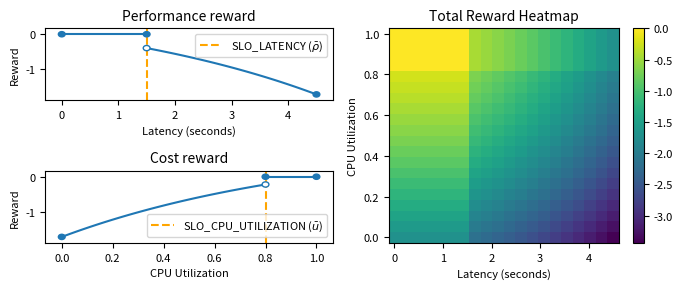

Source code (Python): (Note: this script raises an exception after producing the figure.)
#%%
import numpy as np
import matplotlib.pyplot as plt
import matplotlib.patches as patches


plt.rcParams['axes.titlesize'] = 10 # subplot title
plt.rcParams['axes.labelsize'] = 8  # all subplot titles
plt.rcParams['figure.titlesize'] = 10 # suptitle
plt.rcParams['xtick.labelsize'] = 8
plt.rcParams['ytick.labelsize'] = 8
plt.rcParams['legend.fontsize'] = 8
plt.rcParams['legend.title_fontsize'] = 8

# Latency objective (seconds, $\bar{\rho}$ in TABLE I of MASCOTS 2025)
SLO_LATENCY = 1.5

# Maximum latency observed in the data (seconds)
MAX_LATENCY = 4.5

# CPU Utilization objective (percent, $\bar{u}$ in TABLE I of MASCOTS 2025)
SLO_CPU_UTILIZATION = 0.8

# By definition it is 1
MAX_CPU_UTILIZATION = 1.0

# Scaling factor ($\beta$ in TABLE I of MASCOTS 2025)
BETA = 1.0 / MAX_LATENCY

# Ellipse width and height
CW, CH = 0.12, 0.15

# Eq (2) of MASCOTS 2025
def performance_reward(latency):
    if latency > SLO_LATENCY:
        return 1 - np.exp(BETA * latency)
    else:
        return 0

def cost_reward(cpu_utilization):
    if cpu_utilization < SLO_CPU_UTILIZATION:
        return 1 - np.exp(1 - cpu_utilization)
    else:
        return 0


def total_reward(latency, cpu_utilization):
    return performance_reward(latency) + cost_reward(cpu_utilization)


def plot_reward_functions():
    pre_latencies = np.linspace(0, SLO_LATENCY, 5)

    # second piece does not cross x=SLO_LATENCY
    post_latencies = np.linspace(SLO_LATENCY + 0.0001, MAX_LATENCY, 50)

    pre_rewards = [performance_reward(l) for l in pre_latencies]
    post_rewards = [performance_reward(l) for l in post_latencies]

    fig = plt.figure(figsize=(7,3))
    gs = fig.add_gridspec(2, 2)

    ax = fig.add_subplot(gs[0,0])
    ax.axvline(SLO_LATENCY, linestyle='--', color='orange', label=r'SLO_LATENCY ($\bar{\rho}$)')

    ax.plot(pre_latencies, pre_rewards, color='tab:blue')
    ax.plot(post_latencies, post_rewards, color='tab:blue')
    ax.add_patch(patches.Ellipse((0, 0), CW, CH, fill=True, edgecolor='tab:blue'))
    ax.add_patch(patches.Ellipse((SLO_LATENCY, 0), CW, CH, zorder=10, fill=True, edgecolor='tab:blue'))
    ax.add_patch(patches.Ellipse((SLO_LATENCY, 1-np.exp(BETA*SLO_LATENCY)), CW, CH, zorder=10, fill=True, edgecolor='tab:blue', facecolor='white'))
    ax.add_patch(patches.Ellipse((MAX_LATENCY, 1-np.exp(BETA*MAX_LATENCY)), CW, CH, zorder=10, fill=True, edgecolor='tab:blue', facecolor='tab:blue'))


    ax.set_xlabel('Latency (seconds)')
    ax.set_ylabel('Reward')
    #ax.set_aspect("equal")
    ax.legend()
    ax.set_title('Performance reward')

    # Cost Reward
    ax = fig.add_subplot(gs[1,0])
    # second piece does not cross x=SLO_CPU_UTILIZAION
    pre_utilization = np.linspace(0, SLO_CPU_UTILIZATION - 0.00001, 50)
    post_utilization = np.linspace(SLO_CPU_UTILIZATION, MAX_CPU_UTILIZATION, 50)

    pre_rewards = [cost_reward(l) for l in pre_utilization]
    post_rewards = [cost_reward(l) for l in post_utilization]

    ax.axvline(SLO_CPU_UTILIZATION, linestyle='--', color='orange', label=r'SLO_CPU_UTILIZATION ($\bar{u}$)')

    ax.plot(pre_utilization, pre_rewards, color='tab:blue')
    ax.plot(post_utilization, post_rewards, color='tab:blue')
    ax.add_patch(patches.Ellipse((0, 1-np.exp(1-0)), CW/MAX_LATENCY, CH, fill=True, edgecolor='tab:blue'))
    ax.add_patch(patches.Ellipse((SLO_CPU_UTILIZATION, 1-np.exp(1-SLO_CPU_UTILIZATION)), CW/MAX_LATENCY, CH, zorder=10, fill=True, edgecolor='tab:blue', facecolor='white'))
    ax.add_patch(patches.Ellipse((SLO_CPU_UTILIZATION, 0), CW/MAX_LATENCY, CH, zorder=10, fill=True, edgecolor='tab:blue', facecolor='tab:blue'))
    ax.add_patch(patches.Ellipse((MAX_CPU_UTILIZATION, 0), CW/MAX_LATENCY, CH, zorder=10, fill=True, edgecolor='tab:blue', facecolor='tab:blue'))

    ax.set_xlabel('CPU Utilization')
    ax.set_ylabel('Reward')
    #ax.set_aspect("equal")
    ax.legend()
    ax.set_title('Cost reward')

    ax = fig.add_subplot(gs[:,1])
    """Plots a 2D heatmap of the total reward function."""
    latencies = np.linspace(0, MAX_LATENCY, 20)
    cpu_utilizations = np.linspace(0, MAX_CPU_UTILIZATION, 20)

    rewards = np.zeros((len(cpu_utilizations), len(latencies)))

    for i, cpu in enumerate(cpu_utilizations):
        for j, lat in enumerate(latencies):
            rewards[i, j] = total_reward(lat, cpu)

    mesh = ax.pcolormesh(latencies, cpu_utilizations, rewards, shading='auto', cmap='viridis')
    fig.colorbar(mesh, ax=ax)

    ax.set_xlabel('Latency (seconds)')
    ax.set_ylabel('CPU Utilization')
    ax.set_title('Total Reward Heatmap')

    plt.tight_layout()
    plt.savefig('../results/reward_functions.pdf')
    plt.show()


plot_reward_functions()
